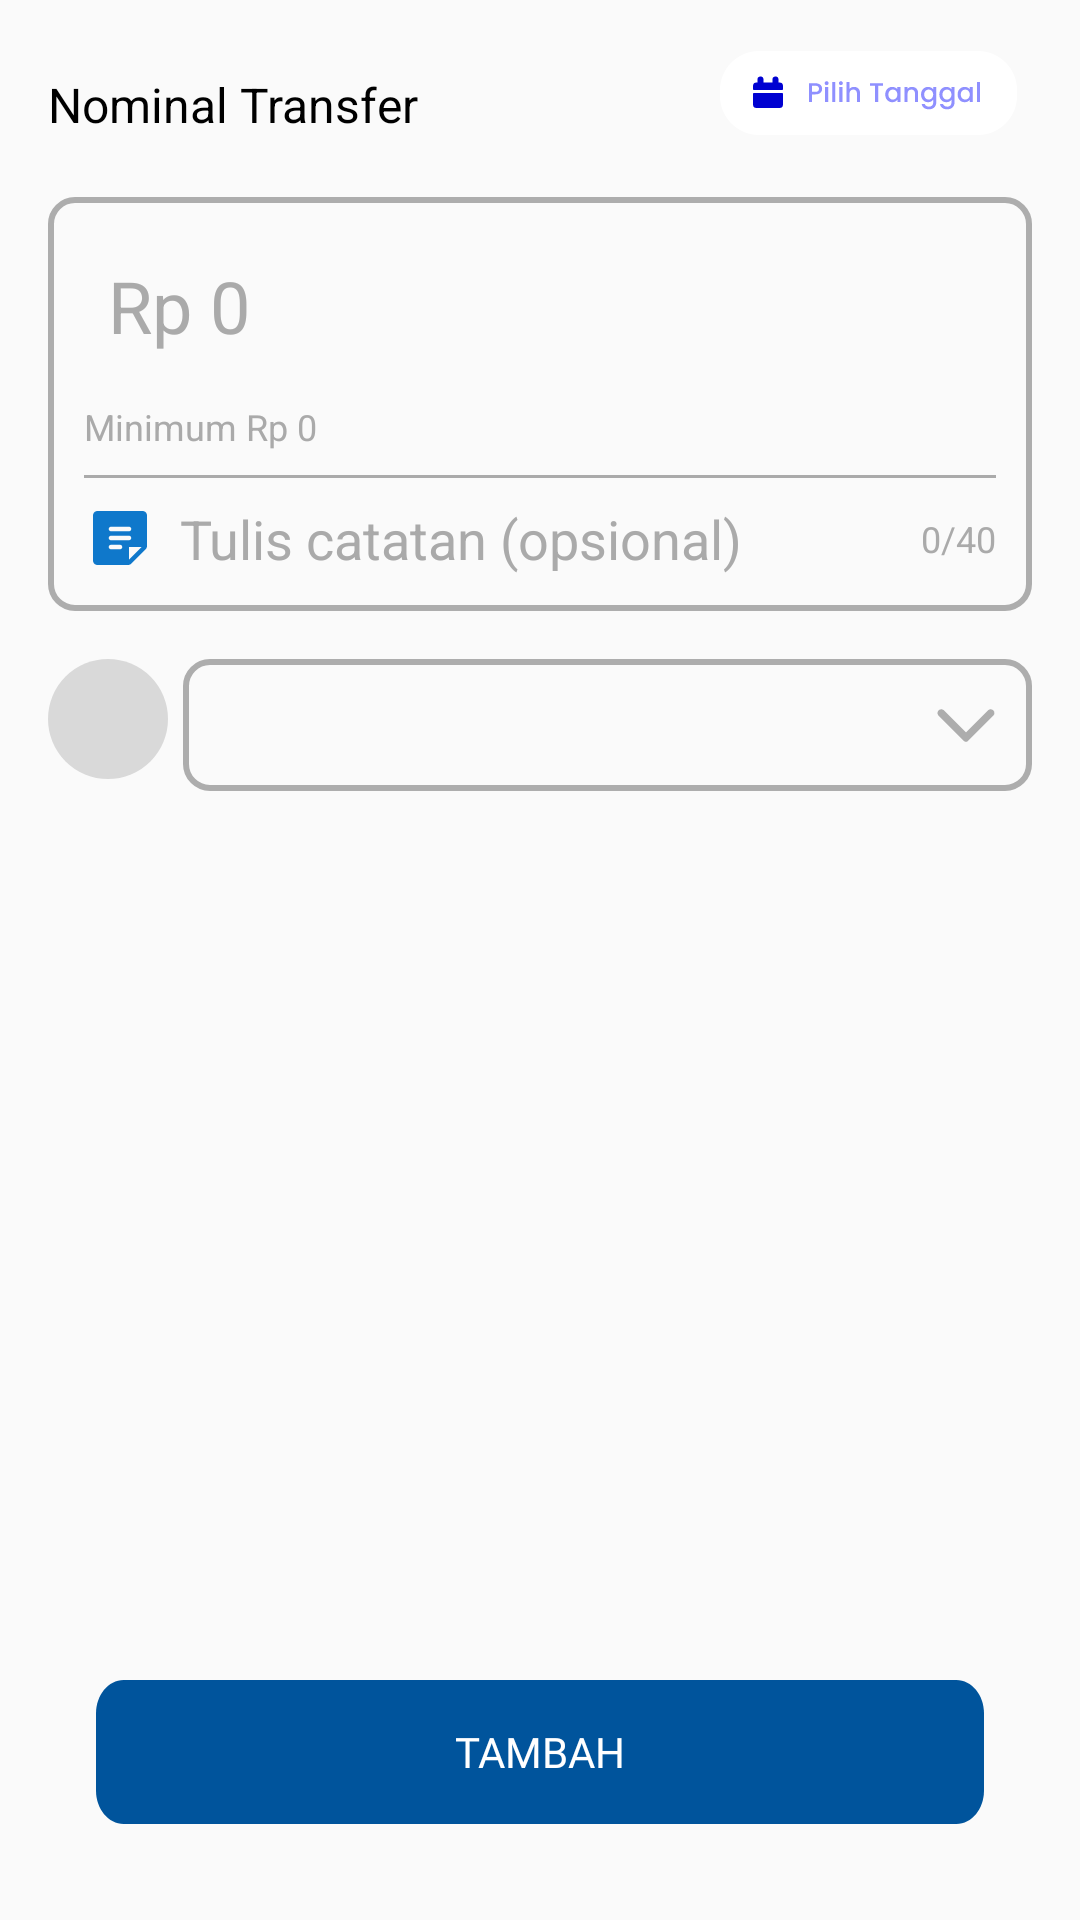

Reconstruct the res/layout file that produces this screen, plus the resources it refers to.
<!-- AndroidManifest.xml: application theme Theme.MaterialComponents.DayNight.NoActionBar -->
<!-- res/layout/fragment_pemasukan.xml -->
<androidx.constraintlayout.widget.ConstraintLayout
    xmlns:android="http://schemas.android.com/apk/res/android"
    xmlns:app="http://schemas.android.com/apk/res-auto"
    xmlns:tools="http://schemas.android.com/tools"
    android:layout_width="match_parent"
    android:layout_height="match_parent"
    android:padding="16dp">

    
    <TextView
        android:id="@+id/tv_nominal_transfer"
        android:layout_width="wrap_content"
        android:layout_height="wrap_content"
        android:text="Nominal Transfer"
        android:textColor="@android:color/black"
        android:textSize="16sp"
        android:layout_marginTop="8dp"
        app:layout_constraintTop_toTopOf="parent"
        app:layout_constraintStart_toStartOf="parent"/>

    
    <Button
        android:id="@+id/btn_pilih_tanggal"
        android:layout_width="109dp"
        android:layout_height="38dp"
        android:drawableLeft="@drawable/tanggal_btn"
        android:textColor="#3F40FC"
        android:background="@android:color/transparent"
        app:layout_constraintTop_toTopOf="parent"
        app:layout_constraintEnd_toEndOf="parent"/>

    
    <LinearLayout
        android:id="@+id/nominal_catatan_layout"
        android:layout_width="0dp"
        android:layout_height="wrap_content"
        android:orientation="vertical"
        android:background="@drawable/custom_edittext_selector"
        android:padding="12dp"
        app:layout_constraintTop_toBottomOf="@id/tv_nominal_transfer"
        app:layout_constraintStart_toStartOf="parent"
        app:layout_constraintEnd_toEndOf="parent"
        android:layout_marginTop="20dp">

        <EditText
            android:id="@+id/et_nominal1"
            android:layout_width="match_parent"
            android:layout_height="wrap_content"
            android:hint="Rp 0"
            android:textSize="24sp"
            android:textColor="@android:color/darker_gray"
            android:inputType="numberDecimal"
            android:gravity="start"
            android:background="@android:color/transparent"
            android:padding="8dp"
            android:textColorHint="@android:color/darker_gray"/>
        <TextView
            android:id="@+id/tv_minimum_transfer"
            android:layout_width="wrap_content"
            android:layout_height="wrap_content"
            android:text="Minimum Rp 0"
            android:textSize="12sp"
            android:textColor="@android:color/darker_gray"
            android:layout_marginTop="8dp"/>

        
        <View
            android:layout_width="match_parent"
            android:layout_height="1dp"
            android:background="@android:color/darker_gray"
            android:layout_marginVertical="8dp"/>

        
        <LinearLayout
            android:id="@+id/tulis_catatan_layout"
            android:layout_width="match_parent"
            android:layout_height="wrap_content"
            android:orientation="horizontal">

            
            <ImageView
                android:id="@+id/ic_catatan"
                android:layout_width="24dp"
                android:layout_height="24dp"
                android:src="@drawable/ic_catatan"
                android:layout_gravity="center_vertical"/>

            
            <EditText
                android:id="@+id/et_tulis_catatan1"
                android:layout_width="0dp"
                android:layout_height="wrap_content"
                android:hint="Tulis catatan (opsional)"
                android:background="@android:color/transparent"
                android:textColorHint="@android:color/darker_gray"
                android:textColor="@android:color/black"
                android:paddingStart="8dp"
                android:layout_weight="1"
                android:maxLength="40"
                android:inputType="textCapSentences"/>

            
            <TextView
                android:id="@+id/tv_catatan_count"
                android:layout_width="wrap_content"
                android:layout_height="wrap_content"
                android:text="0/40"
                android:textColor="@android:color/darker_gray"
                android:textSize="12sp"
                android:layout_gravity="center_vertical"/>
        </LinearLayout>
    </LinearLayout>

    
    <ImageView
        android:id="@+id/category_circle_icon1"
        android:layout_width="40dp"
        android:layout_height="40dp"
        android:background="@drawable/bg_circle"
        app:layout_constraintTop_toBottomOf="@id/nominal_catatan_layout"
        app:layout_constraintStart_toStartOf="parent"
        android:layout_marginTop="16dp"/>

    
    <LinearLayout
        android:id="@+id/layout_spinner"
        android:layout_width="0dp"
        android:layout_height="wrap_content"
        android:orientation="horizontal"
        android:background="@drawable/custom_edittext_selector"
        android:padding="10dp"
        app:layout_constraintTop_toBottomOf="@id/nominal_catatan_layout"
        app:layout_constraintStart_toEndOf="@id/category_circle_icon1"
        app:layout_constraintEnd_toEndOf="parent"
        android:layout_marginTop="16dp"
        android:layout_marginLeft="5dp">

        
        <Spinner
            android:id="@+id/userRoleSpinner1"
            android:layout_width="0dp"
            android:layout_height="wrap_content"
            android:layout_weight="1"
            android:spinnerMode="dropdown"
            android:background="@android:color/transparent"
            android:paddingStart="8dp"
            android:gravity="start"/>

        
        <ImageView
            android:id="@+id/dropdownIcon"
            android:layout_width="24dp"
            android:layout_height="24dp"
            android:src="@drawable/ic_arrow_drop_down"
            android:layout_gravity="center_vertical"/>
    </LinearLayout>
    
    <Button
        android:id="@+id/btnTambahKategori1"
        android:layout_width="match_parent"
        android:layout_height="wrap_content"
        android:text="Tambah"
        android:layout_marginStart="16dp"
        android:layout_marginEnd="16dp"
        android:layout_marginBottom="16dp"
        android:backgroundTint="@color/blue_00549C"
        android:textColor="@android:color/white"
        android:fontFamily="@font/poppins_medium"
        android:background="@drawable/bg_button_rounded"
        app:layout_constraintBottom_toBottomOf="parent"
        app:layout_constraintStart_toStartOf="parent"
        app:layout_constraintEnd_toEndOf="parent" />

</androidx.constraintlayout.widget.ConstraintLayout>
<!-- resources referenced by this layout -->
<resources>
  <color name="blue_00549C">#00549C</color>
  <!-- drawable bg_button_rounded (drawable) -->
  <vector xmlns:android="http://schemas.android.com/apk/res/android"
      android:width="322dp"
      android:height="43dp"
      android:viewportWidth="322"
      android:viewportHeight="43">
      <path
          android:fillColor="#FF00549C"
          android:pathData="M0 10c0-5.52 4.48-10 10-10h302c5.52 0 10 4.48 10 10v23c0 5.52-4.48 10-10 10h-302c-5.52 0-10-4.48-10-10z"/>
  </vector>
  <!-- drawable bg_circle (drawable) -->
  <vector xmlns:android="http://schemas.android.com/apk/res/android"
      android:width="52dp"
      android:height="52dp"
      android:viewportWidth="52"
      android:viewportHeight="52">
      <path
          android:fillColor="#FFD9D9D9"
          android:pathData="M26 0A26 26 0 1 0 26 52 26 26 0 1 0 26 0z"/>
  </vector>
  <!-- drawable custom_edittext_selector (drawable) -->
  <?xml version="1.0" encoding="utf-8"?>
  <selector xmlns:android="http://schemas.android.com/apk/res/android">
      <item android:state_focused="true">
          <shape android:shape="rectangle">
              <solid android:color="@android:color/transparent"/>
              <stroke android:width="2dp" android:color="#0F78CB"/> 
              <corners android:radius="8dp"/>
          </shape>
      </item>
      <item>
          <shape android:shape="rectangle">
              <solid android:color="@android:color/transparent"/>
              <stroke android:width="2dp" android:color="#ADADAD"/> 
              <corners android:radius="8dp"/>
          </shape>
      </item>
  </selector>
  <!-- drawable ic_arrow_drop_down (drawable) -->
  <vector xmlns:android="http://schemas.android.com/apk/res/android"
      android:width="24dp"
      android:height="24dp"
      android:viewportWidth="24"
      android:viewportHeight="24">
      <path
          android:fillColor="#FFADADAD"
          android:pathData="M2.88 7.12c-0.12 0.12-0.2 0.25-0.27 0.4C2.55 7.69 2.5 7.85 2.5 8c0 0.17 0.04 0.33 0.1 0.48 0.06 0.16 0.15 0.3 0.27 0.41l8.41 8.41c0.1 0.1 0.2 0.17 0.32 0.22 0.12 0.05 0.25 0.07 0.38 0.07 0.14 0 0.27-0.02 0.39-0.07s0.23-0.13 0.32-0.22l8.41-8.41c0.49-0.49 0.49-1.28 0-1.77s-1.28-0.49-1.77 0L12 14.46 4.65 7.11C4.16 6.63 3.37 6.63 2.88 7.12Z"/>
  </vector>
  <!-- drawable ic_catatan (drawable) -->
  <?xml version="1.0" encoding="utf-8"?>
  <vector xmlns:android="http://schemas.android.com/apk/res/android"
      android:width="30dp"
      android:height="30dp"
      android:viewportWidth="30"
      android:viewportHeight="30">
      <path
          android:fillColor="#0F78CB"
          android:pathData="M24.38 3.75H5.63c-0.5 0-0.98 0.2-1.33 0.55-0.35 0.35-0.55 0.83-0.55 1.33v18.75c0 0.5 0.2 0.97 0.55 1.32 0.35 0.35 0.83 0.55 1.33 0.55h12.73c0.25 0 0.5-0.05 0.72-0.14 0.23-0.1 0.43-0.24 0.6-0.41l6.02-6.01c0.17-0.18 0.31-0.38 0.4-0.61 0.1-0.23 0.15-0.47 0.15-0.72V5.63c0-0.5-0.2-0.98-0.55-1.33-0.35-0.35-0.83-0.55-1.32-0.55Zm-13.13 6.56h7.5c0.25 0 0.49 0.1 0.66 0.28 0.18 0.17 0.28 0.41 0.28 0.66 0 0.25-0.1 0.49-0.28 0.66-0.17 0.18-0.41 0.28-0.66 0.28h-7.5c-0.25 0-0.49-0.1-0.66-0.28-0.18-0.17-0.28-0.41-0.28-0.66 0-0.25 0.1-0.49 0.28-0.66 0.17-0.18 0.41-0.28 0.66-0.28ZM15 19.7h-3.75c-0.25 0-0.49-0.1-0.66-0.28-0.18-0.17-0.28-0.41-0.28-0.66 0-0.25 0.1-0.49 0.28-0.66 0.17-0.18 0.41-0.28 0.66-0.28H15c0.25 0 0.49 0.1 0.66 0.28 0.18 0.17 0.28 0.41 0.28 0.66 0 0.25-0.1 0.49-0.28 0.66C15.5 19.6 15.25 19.7 15 19.7Zm-3.75-3.75c-0.25 0-0.49-0.1-0.66-0.28C10.4 15.5 10.3 15.25 10.3 15c0-0.25 0.1-0.49 0.28-0.66 0.17-0.18 0.41-0.28 0.66-0.28h7.5c0.25 0 0.49 0.1 0.66 0.28 0.18 0.17 0.28 0.41 0.28 0.66 0 0.25-0.1 0.49-0.28 0.66-0.17 0.18-0.41 0.28-0.66 0.28h-7.5Zm7.5 8.05v-5.24h5.24l-5.24 5.24Z"/>
  </vector>
  <!-- drawable tanggal_btn: vector/xml drawable (drawable, 5822 chars, omitted) -->
  <style name="Theme.MaterialComponents.DayNight.NoActionBar" parent="android:Theme.Material.Light.NoActionBar" />
</resources>
